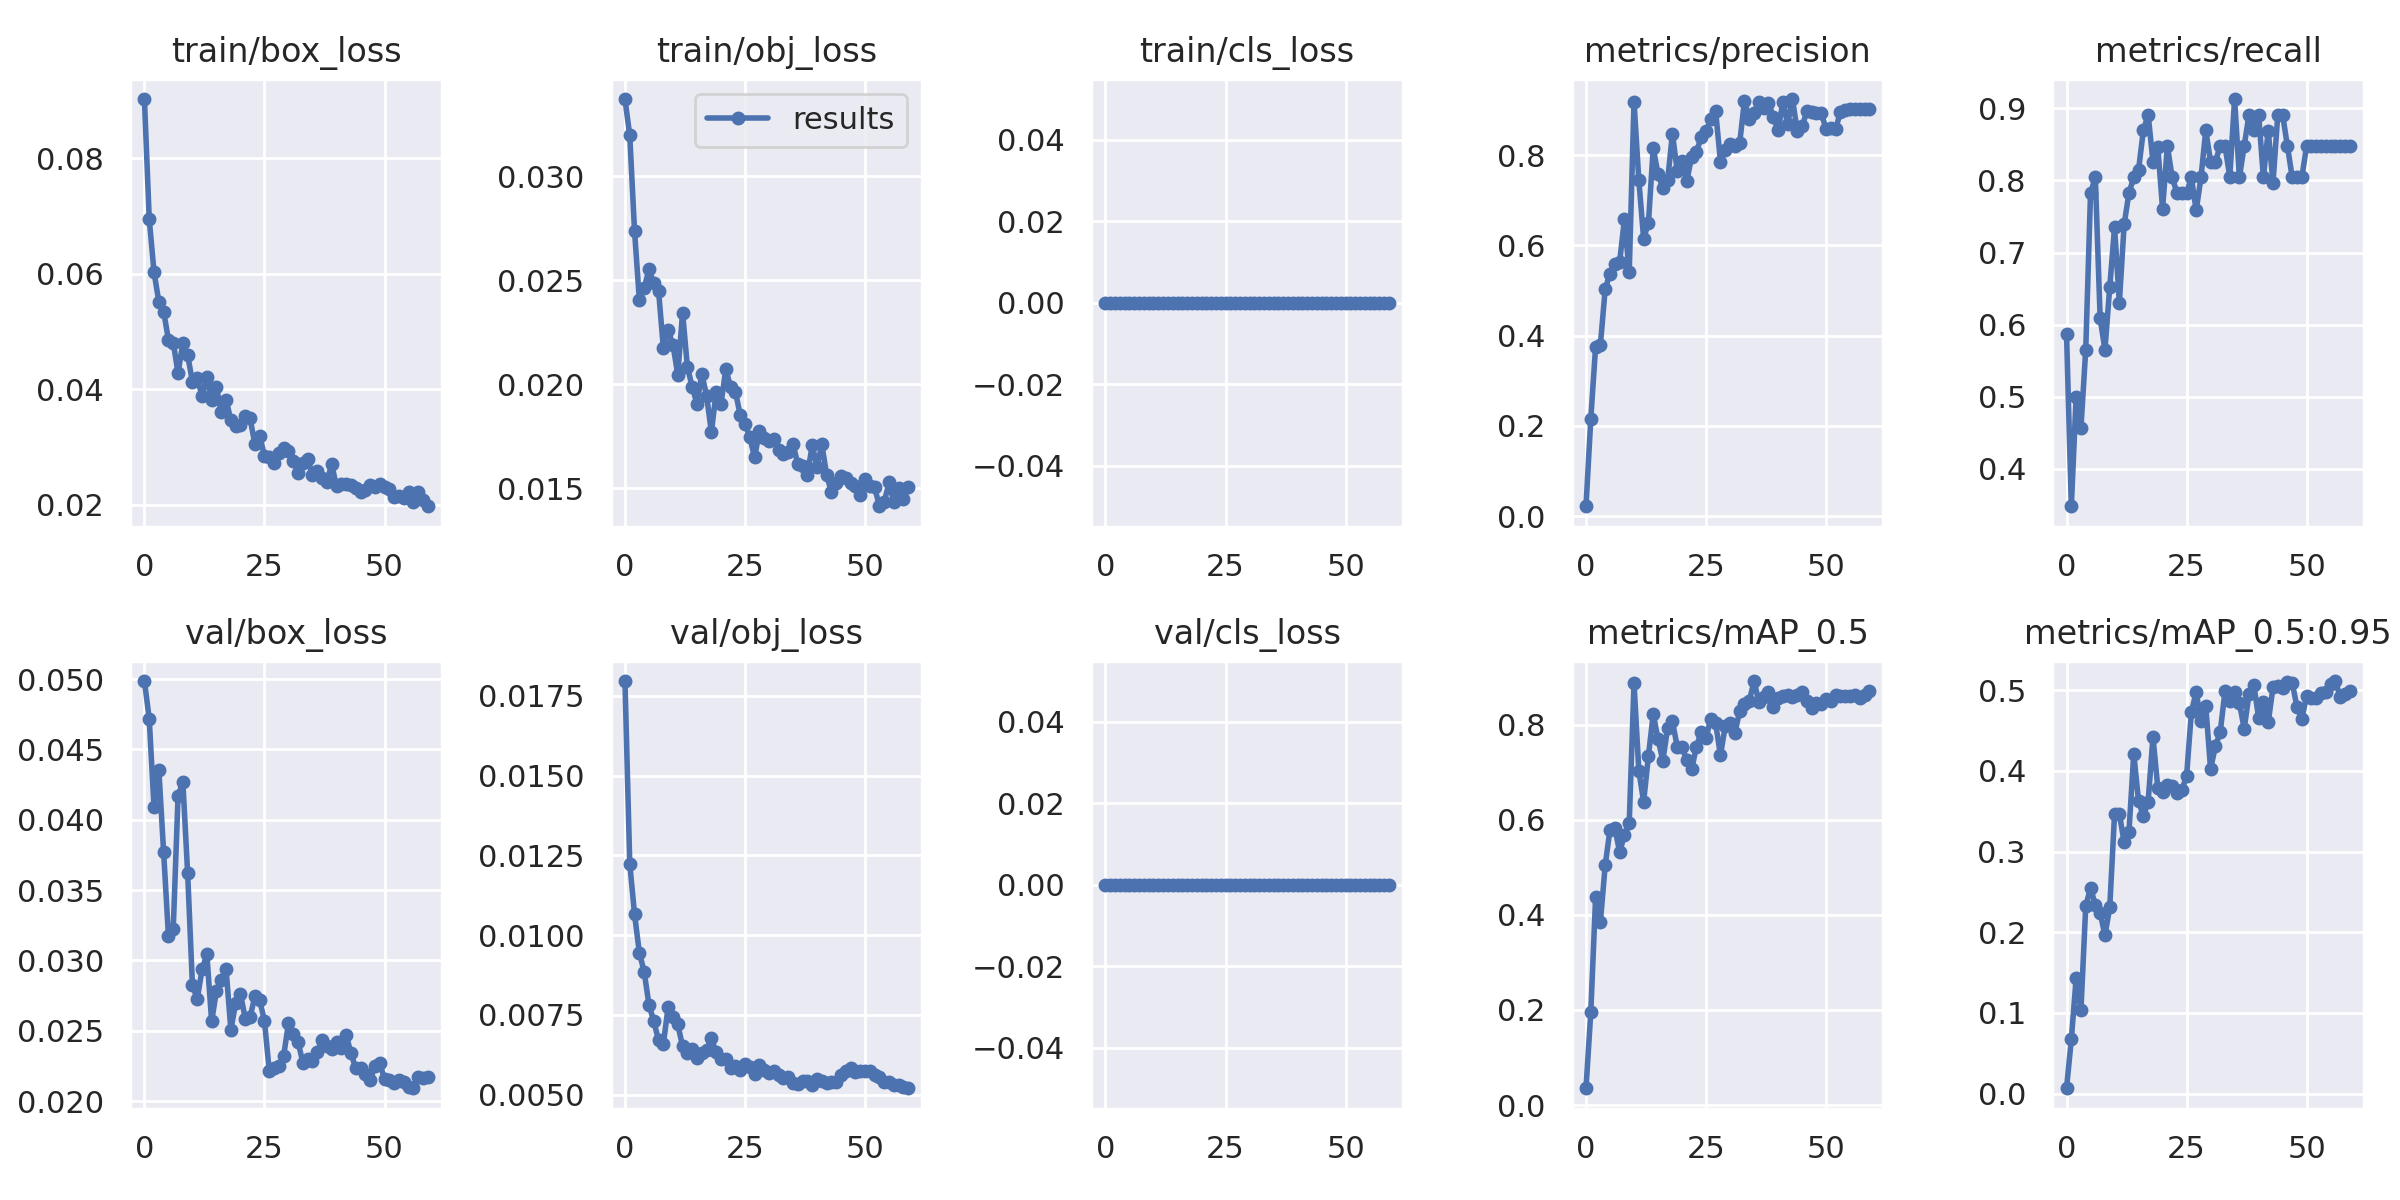

Data behind this chart, as committed beside it:
epoch, train/box_loss, train/obj_loss, train/cls_loss, metrics/precision, metrics/recall, metrics/mAP_0.5, metrics/mAP_0.5:0.95, val/box_loss, val/obj_loss, val/cls_loss, x/lr0, x/lr1, x/lr2
0, 0.09026, 0.03372, 0, 0.02195, 0.587, 0.03523, 0.006735, 0.04986, 0.01796, 0, 0.07037, 0.003293, 0.003293
1, 0.06946, 0.03197, 0, 0.2164, 0.3478, 0.1957, 0.06732, 0.04718, 0.01224, 0, 0.04026, 0.006517, 0.006517
2, 0.06027, 0.02736, 0, 0.3754, 0.5, 0.4366, 0.1428, 0.04088, 0.01065, 0, 0.01004, 0.009631, 0.009631
3, 0.05513, 0.02405, 0, 0.38, 0.4565, 0.3856, 0.1034, 0.04355, 0.009447, 0, 0.009505, 0.009505, 0.009505
4, 0.05342, 0.02463, 0, 0.504, 0.5652, 0.5044, 0.2321, 0.03769, 0.008851, 0, 0.009505, 0.009505, 0.009505
5, 0.04858, 0.02552, 0, 0.5376, 0.7826, 0.5794, 0.2554, 0.03175, 0.007815, 0, 0.00934, 0.00934, 0.00934
6, 0.04807, 0.02485, 0, 0.5594, 0.8044, 0.5829, 0.2336, 0.03224, 0.007302, 0, 0.009175, 0.009175, 0.009175
7, 0.04276, 0.02449, 0, 0.5631, 0.6087, 0.5325, 0.2244, 0.04168, 0.006698, 0, 0.00901, 0.00901, 0.00901
8, 0.04803, 0.02174, 0, 0.6574, 0.5652, 0.5671, 0.1961, 0.0427, 0.006595, 0, 0.008845, 0.008845, 0.008845
9, 0.0459, 0.02259, 0, 0.5403, 0.6522, 0.5931, 0.2309, 0.03621, 0.00775, 0, 0.00868, 0.00868, 0.00868
10, 0.04125, 0.02189, 0, 0.9185, 0.7349, 0.8869, 0.346, 0.02823, 0.007433, 0, 0.008515, 0.008515, 0.008515
11, 0.04185, 0.02046, 0, 0.7446, 0.6304, 0.7034, 0.3469, 0.02727, 0.007198, 0, 0.00835, 0.00835, 0.00835
12, 0.0388, 0.02345, 0, 0.6153, 0.7391, 0.6376, 0.3113, 0.02936, 0.006517, 0, 0.008185, 0.008185, 0.008185
13, 0.04214, 0.02083, 0, 0.6494, 0.7826, 0.734, 0.3244, 0.03043, 0.006307, 0, 0.00802, 0.00802, 0.00802
14, 0.03819, 0.01987, 0, 0.8161, 0.8044, 0.8224, 0.4213, 0.02567, 0.006438, 0, 0.007855, 0.007855, 0.007855
15, 0.04032, 0.01906, 0, 0.7575, 0.8149, 0.7694, 0.3624, 0.02785, 0.006159, 0, 0.00769, 0.00769, 0.00769
16, 0.03599, 0.0205, 0, 0.7273, 0.8695, 0.7243, 0.3438, 0.02864, 0.006298, 0, 0.007525, 0.007525, 0.007525
17, 0.03819, 0.01945, 0, 0.744, 0.8913, 0.793, 0.362, 0.02939, 0.006392, 0, 0.00736, 0.00736, 0.00736
18, 0.03457, 0.01768, 0, 0.8478, 0.8261, 0.8068, 0.4422, 0.02508, 0.006761, 0, 0.007195, 0.007195, 0.007195
19, 0.03355, 0.01964, 0, 0.7645, 0.8469, 0.7537, 0.3794, 0.02695, 0.006323, 0, 0.00703, 0.00703, 0.00703
20, 0.03379, 0.01905, 0, 0.7871, 0.7609, 0.7522, 0.3742, 0.02763, 0.006125, 0, 0.006865, 0.006865, 0.006865
21, 0.03542, 0.02072, 0, 0.7431, 0.8478, 0.7257, 0.383, 0.02587, 0.006121, 0, 0.0067, 0.0067, 0.0067
22, 0.03491, 0.01987, 0, 0.7969, 0.8044, 0.706, 0.3815, 0.02598, 0.00582, 0, 0.006535, 0.006535, 0.006535
23, 0.0305, 0.01963, 0, 0.8076, 0.7826, 0.7538, 0.373, 0.02745, 0.005885, 0, 0.00637, 0.00637, 0.00637
24, 0.03195, 0.01853, 0, 0.8396, 0.7826, 0.7852, 0.3763, 0.0272, 0.005767, 0, 0.006205, 0.006205, 0.006205
25, 0.02848, 0.01808, 0, 0.8525, 0.7826, 0.7723, 0.3933, 0.02569, 0.005946, 0, 0.00604, 0.00604, 0.00604
26, 0.02823, 0.01744, 0, 0.8807, 0.8044, 0.8126, 0.473, 0.02214, 0.005853, 0, 0.005875, 0.005875, 0.005875
27, 0.02724, 0.01648, 0, 0.8971, 0.7584, 0.8025, 0.4975, 0.02237, 0.005633, 0, 0.00571, 0.00571, 0.00571
28, 0.0289, 0.01773, 0, 0.7857, 0.8044, 0.7358, 0.4624, 0.0225, 0.00592, 0, 0.005545, 0.005545, 0.005545
29, 0.02975, 0.01741, 0, 0.812, 0.8696, 0.7971, 0.4799, 0.02323, 0.005769, 0, 0.00538, 0.00538, 0.00538
30, 0.02927, 0.01725, 0, 0.8239, 0.8261, 0.8038, 0.4023, 0.02556, 0.005666, 0, 0.005215, 0.005215, 0.005215
31, 0.02761, 0.01736, 0, 0.8196, 0.8261, 0.7816, 0.4303, 0.02477, 0.005755, 0, 0.00505, 0.00505, 0.00505
32, 0.02538, 0.01681, 0, 0.8264, 0.8478, 0.829, 0.4478, 0.02422, 0.005607, 0, 0.004885, 0.004885, 0.004885
33, 0.02727, 0.01662, 0, 0.9206, 0.8478, 0.8441, 0.4985, 0.02273, 0.005534, 0, 0.00472, 0.00472, 0.00472
34, 0.02795, 0.01675, 0, 0.8811, 0.8052, 0.8498, 0.4864, 0.02297, 0.005539, 0, 0.004555, 0.004555, 0.004555
35, 0.02508, 0.01712, 0, 0.893, 0.913, 0.8918, 0.4971, 0.02287, 0.005367, 0, 0.00439, 0.00439, 0.00439
36, 0.02574, 0.01614, 0, 0.9177, 0.8044, 0.8476, 0.4843, 0.02352, 0.005334, 0, 0.004225, 0.004225, 0.004225
37, 0.02455, 0.01604, 0, 0.9041, 0.8478, 0.8578, 0.4523, 0.02438, 0.005416, 0, 0.00406, 0.00406, 0.00406
38, 0.02396, 0.01565, 0, 0.9166, 0.8913, 0.8683, 0.4949, 0.02389, 0.005427, 0, 0.003895, 0.003895, 0.003895
39, 0.02696, 0.01705, 0, 0.8852, 0.8696, 0.8371, 0.5068, 0.02368, 0.005301, 0, 0.00373, 0.00373, 0.00373
40, 0.02315, 0.01602, 0, 0.8547, 0.8913, 0.8562, 0.4657, 0.0242, 0.005504, 0, 0.003565, 0.003565, 0.003565
41, 0.0235, 0.01711, 0, 0.9181, 0.8044, 0.86, 0.4849, 0.02381, 0.005437, 0, 0.0034, 0.0034, 0.0034
42, 0.02354, 0.01563, 0, 0.8695, 0.869, 0.8622, 0.46, 0.02473, 0.005352, 0, 0.003235, 0.003235, 0.003235
43, 0.02341, 0.0148, 0, 0.9244, 0.7971, 0.8578, 0.5036, 0.02343, 0.005403, 0, 0.00307, 0.00307, 0.00307
44, 0.02293, 0.01526, 0, 0.8537, 0.8913, 0.862, 0.5052, 0.02233, 0.005385, 0, 0.002905, 0.002905, 0.002905
45, 0.02225, 0.0156, 0, 0.8638, 0.8913, 0.8685, 0.5023, 0.02237, 0.005611, 0, 0.00274, 0.00274, 0.00274
46, 0.02251, 0.01546, 0, 0.8967, 0.8478, 0.8503, 0.5102, 0.02195, 0.005749, 0, 0.002575, 0.002575, 0.002575
47, 0.02338, 0.01523, 0, 0.8948, 0.8044, 0.8353, 0.509, 0.02147, 0.005838, 0, 0.00241, 0.00241, 0.00241
48, 0.023, 0.0151, 0, 0.8942, 0.8044, 0.8452, 0.4792, 0.0225, 0.005699, 0, 0.002245, 0.002245, 0.002245
49, 0.02354, 0.01467, 0, 0.893, 0.8044, 0.8441, 0.4644, 0.02272, 0.005735, 0, 0.00208, 0.00208, 0.00208
50, 0.02301, 0.01542, 0, 0.8579, 0.8478, 0.8539, 0.4927, 0.02158, 0.005741, 0, 0.001915, 0.001915, 0.001915
51, 0.02267, 0.01509, 0, 0.86, 0.8478, 0.8507, 0.4905, 0.02152, 0.005728, 0, 0.00175, 0.00175, 0.00175
52, 0.02134, 0.01503, 0, 0.8582, 0.8478, 0.8614, 0.4903, 0.02128, 0.005603, 0, 0.001585, 0.001585, 0.001585
53, 0.02143, 0.01412, 0, 0.8963, 0.8478, 0.8599, 0.4966, 0.02153, 0.005545, 0, 0.00142, 0.00142, 0.00142
54, 0.02118, 0.01433, 0, 0.9007, 0.8478, 0.8595, 0.498, 0.02135, 0.005395, 0, 0.001255, 0.001255, 0.001255
55, 0.0221, 0.01527, 0, 0.9021, 0.8478, 0.8603, 0.5078, 0.02104, 0.005411, 0, 0.00109, 0.00109, 0.00109
56, 0.02048, 0.01431, 0, 0.9033, 0.8478, 0.8632, 0.5113, 0.02092, 0.005301, 0, 0.000925, 0.000925, 0.000925
57, 0.0222, 0.01502, 0, 0.9031, 0.8478, 0.857, 0.4911, 0.02173, 0.0053, 0, 0.00076, 0.00076, 0.00076
58, 0.02082, 0.01448, 0, 0.9033, 0.8478, 0.8618, 0.4947, 0.02165, 0.00523, 0, 0.000595, 0.000595, 0.000595
59, 0.0197, 0.01503, 0, 0.9031, 0.8478, 0.8711, 0.4986, 0.02171, 0.0052, 0, 0.00043, 0.00043, 0.00043
